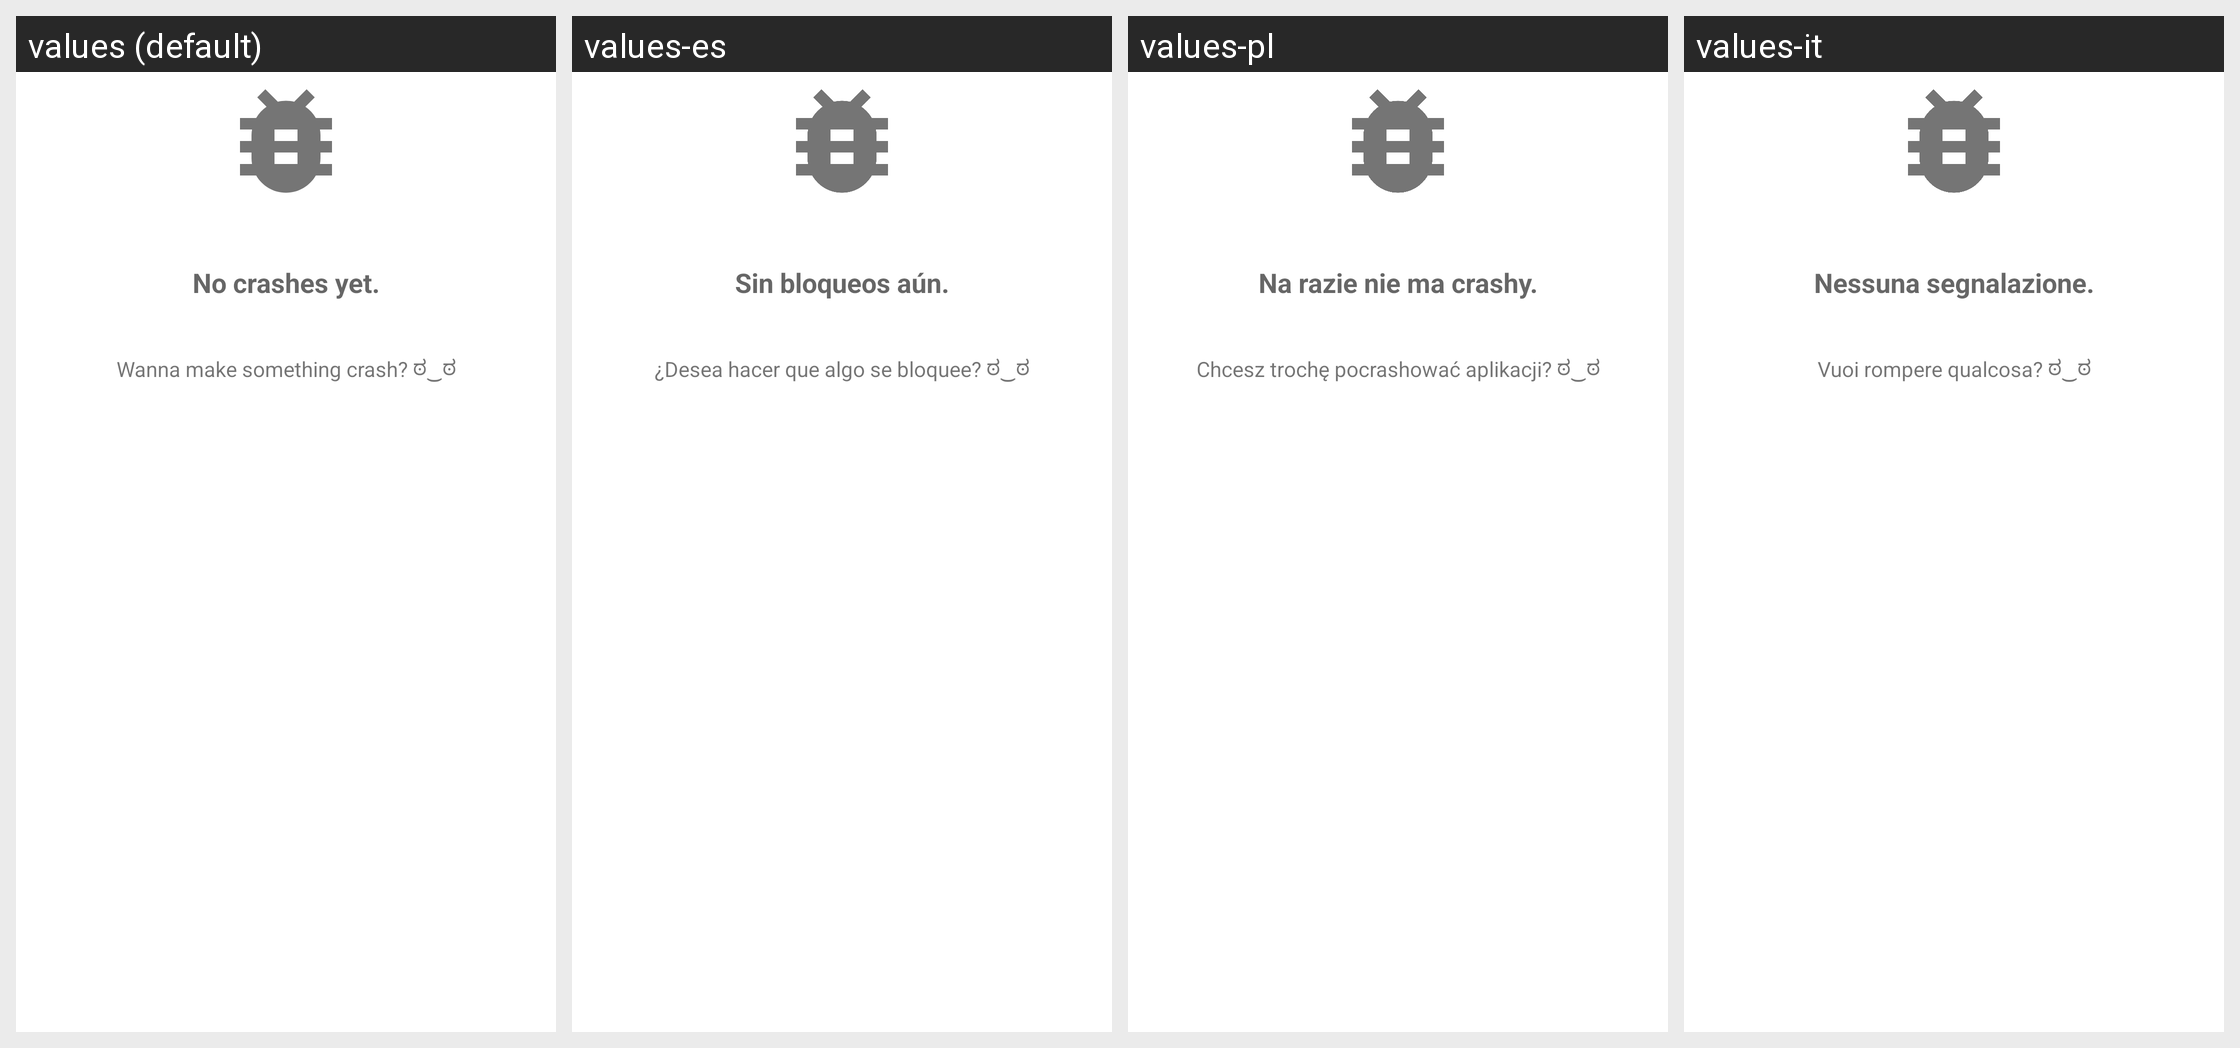

Strings drawn on this Android screen and how each of the app's shown locales translates them:
Android screen res/layout/no_items.xml rendered under 4 locales, left to right: values (default), values-es, values-pl, values-it. Device: Nexus 5 (rendered at 1080×1920; each locale shown at half size, 540×960, under a caption strip naming it); theme AppTheme.
Other locales in the repository, not shown: values-de, values-ja, values-pt-rBR, values-ru, values-th, values-zh-rCN, values-zh-rTW.
Strings drawn on this screen, with the default value and each locale's value (text and hints the layout hard-codes, and strings that could not be matched under every locale, appear in the picture but are not listed):

no_items
  values: No crashes yet.
  values-es: Sin bloqueos aún.
  values-pl: Na razie nie ma crashy.
  values-it: Nessuna segnalazione.

make_crash
  values: Wanna make something crash? ಠ‿ಠ
  values-es: ¿Desea hacer que algo se bloquee? ಠ‿ಠ
  values-pl: Chcesz trochę pocrashować aplikacji? ಠ‿ಠ
  values-it: Vuoi rompere qualcosa? ಠ‿ಠ
